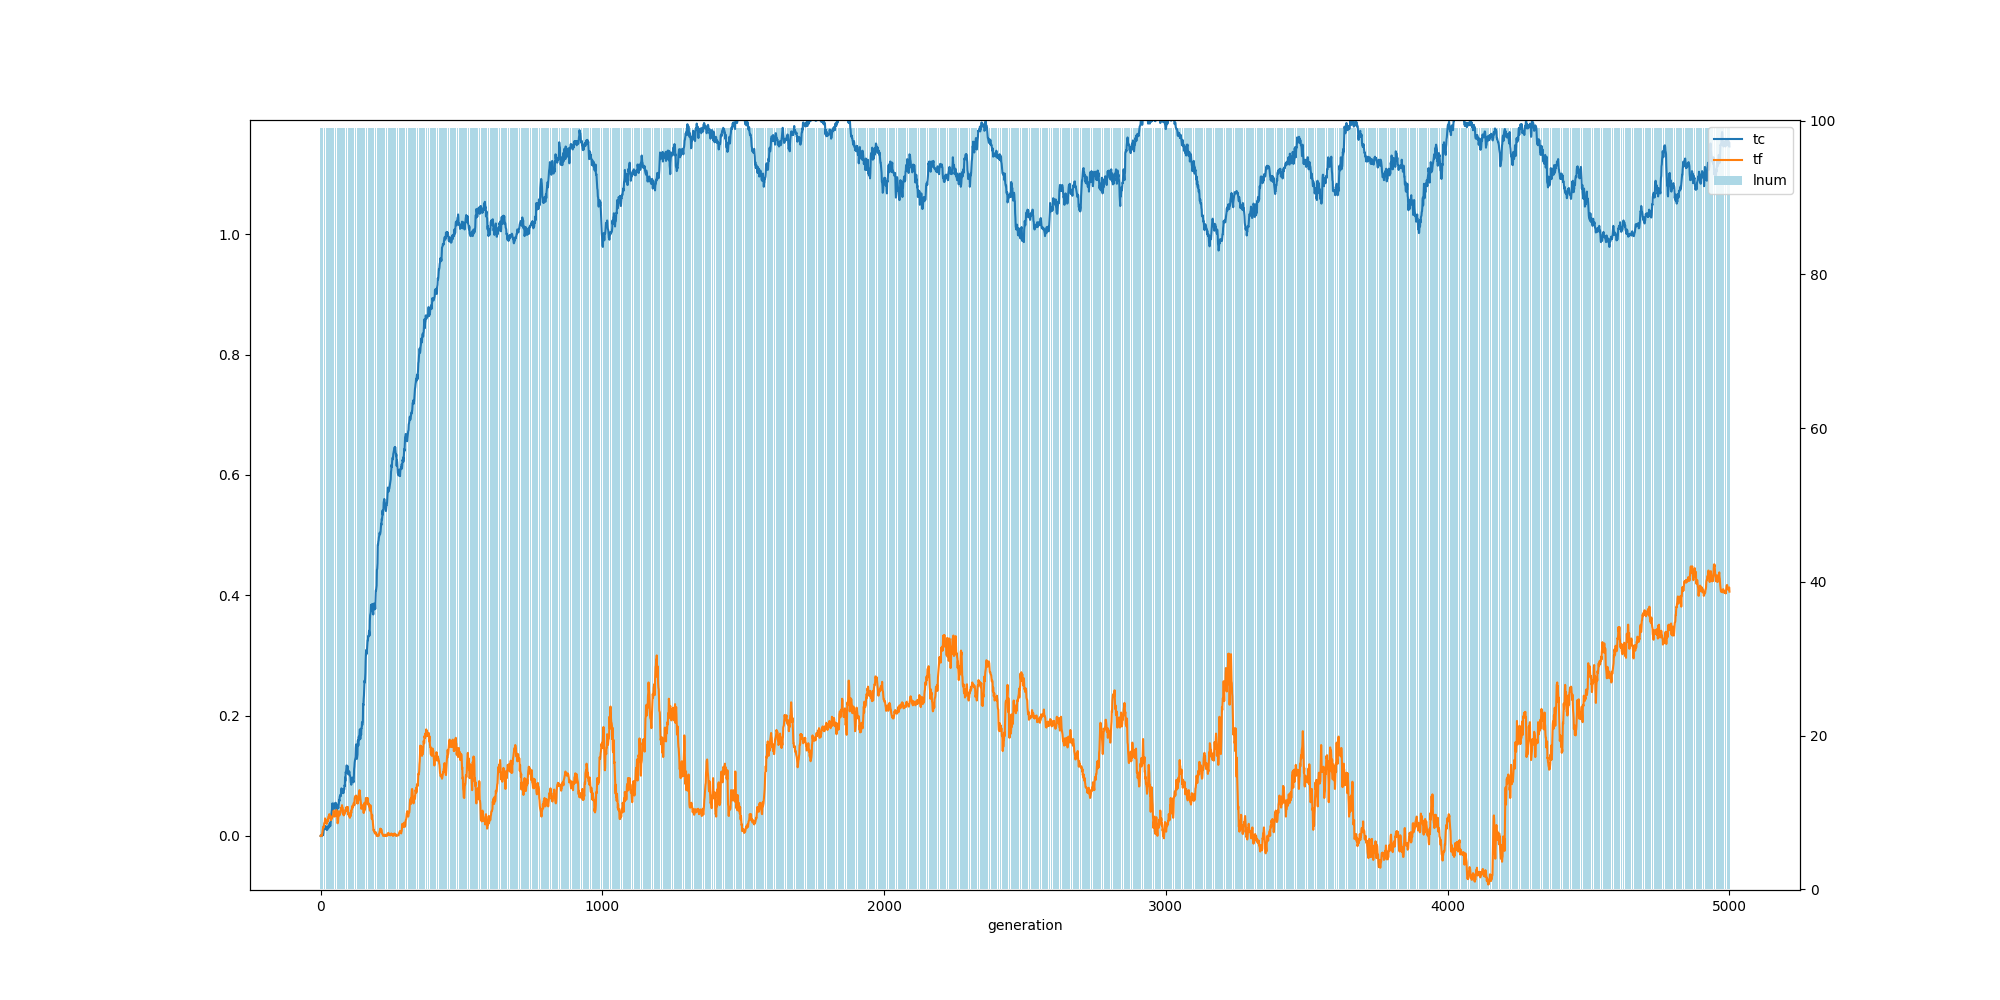

Data behind this chart, as committed beside it:
, ge, tc, tf, ln
0, 0, 0.0, 0.0, 99.0
1, 1, 0.001, 0.001, 99.0
2, 2, 0.001, 0.0, 99.0
3, 3, 0.0, 0.0, 99.0
4, 4, 0.0, 0.0, 99.0
5, 5, 0.001, 0.001, 99.0
6, 6, 0.001, 0.004, 99.0
7, 7, 0.003, 0.008, 99.0
8, 8, 0.001, 0.009, 99.0
9, 9, 0.002, 0.014, 99.0
10, 10, 0.005, 0.013, 99.0
11, 11, 0.012, 0.016, 99.0
12, 12, 0.017, 0.015, 99.0
13, 13, 0.017, 0.021, 99.0
14, 14, 0.014, 0.022, 99.0
15, 15, 0.011, 0.023, 99.0
16, 16, 0.013, 0.029, 99.0
17, 17, 0.014, 0.026, 99.0
18, 18, 0.016, 0.021, 99.0
19, 19, 0.014, 0.023, 99.0
20, 20, 0.011, 0.023, 99.0
21, 21, 0.012, 0.025, 99.0
22, 22, 0.01, 0.02, 99.0
23, 23, 0.01, 0.023, 99.0
24, 24, 0.011, 0.024, 99.0
25, 25, 0.011, 0.027, 99.0
26, 26, 0.016, 0.024, 99.0
27, 27, 0.014, 0.03, 99.0
28, 28, 0.014, 0.031, 99.0
29, 29, 0.015, 0.033, 99.0
30, 30, 0.014, 0.031, 99.0
31, 31, 0.019, 0.036, 99.0
32, 32, 0.02, 0.033, 99.0
33, 33, 0.021, 0.03, 99.0
34, 34, 0.016, 0.031, 99.0
35, 35, 0.017, 0.029, 99.0
36, 36, 0.023, 0.029, 99.0
37, 37, 0.026, 0.026, 99.0
38, 38, 0.034, 0.032, 99.0
39, 39, 0.038, 0.028, 99.0
40, 40, 0.041, 0.03, 99.0
41, 41, 0.046, 0.032, 99.0
42, 42, 0.054, 0.032, 99.0
43, 43, 0.048, 0.032, 99.0
44, 44, 0.044, 0.032, 99.0
45, 45, 0.051, 0.035, 99.0
46, 46, 0.044, 0.041, 99.0
47, 47, 0.049, 0.042, 99.0
48, 48, 0.054, 0.039, 99.0
49, 49, 0.052, 0.035, 99.0
50, 50, 0.048, 0.032, 99.0
51, 51, 0.05, 0.033, 99.0
52, 52, 0.051, 0.038, 99.0
53, 53, 0.053, 0.036, 99.0
54, 54, 0.055, 0.034, 99.0
55, 55, 0.047, 0.037, 99.0
56, 56, 0.043, 0.043, 99.0
57, 57, 0.039, 0.038, 99.0
58, 58, 0.042, 0.036, 99.0
59, 59, 0.052, 0.032, 99.0
... 4,941 more rows
